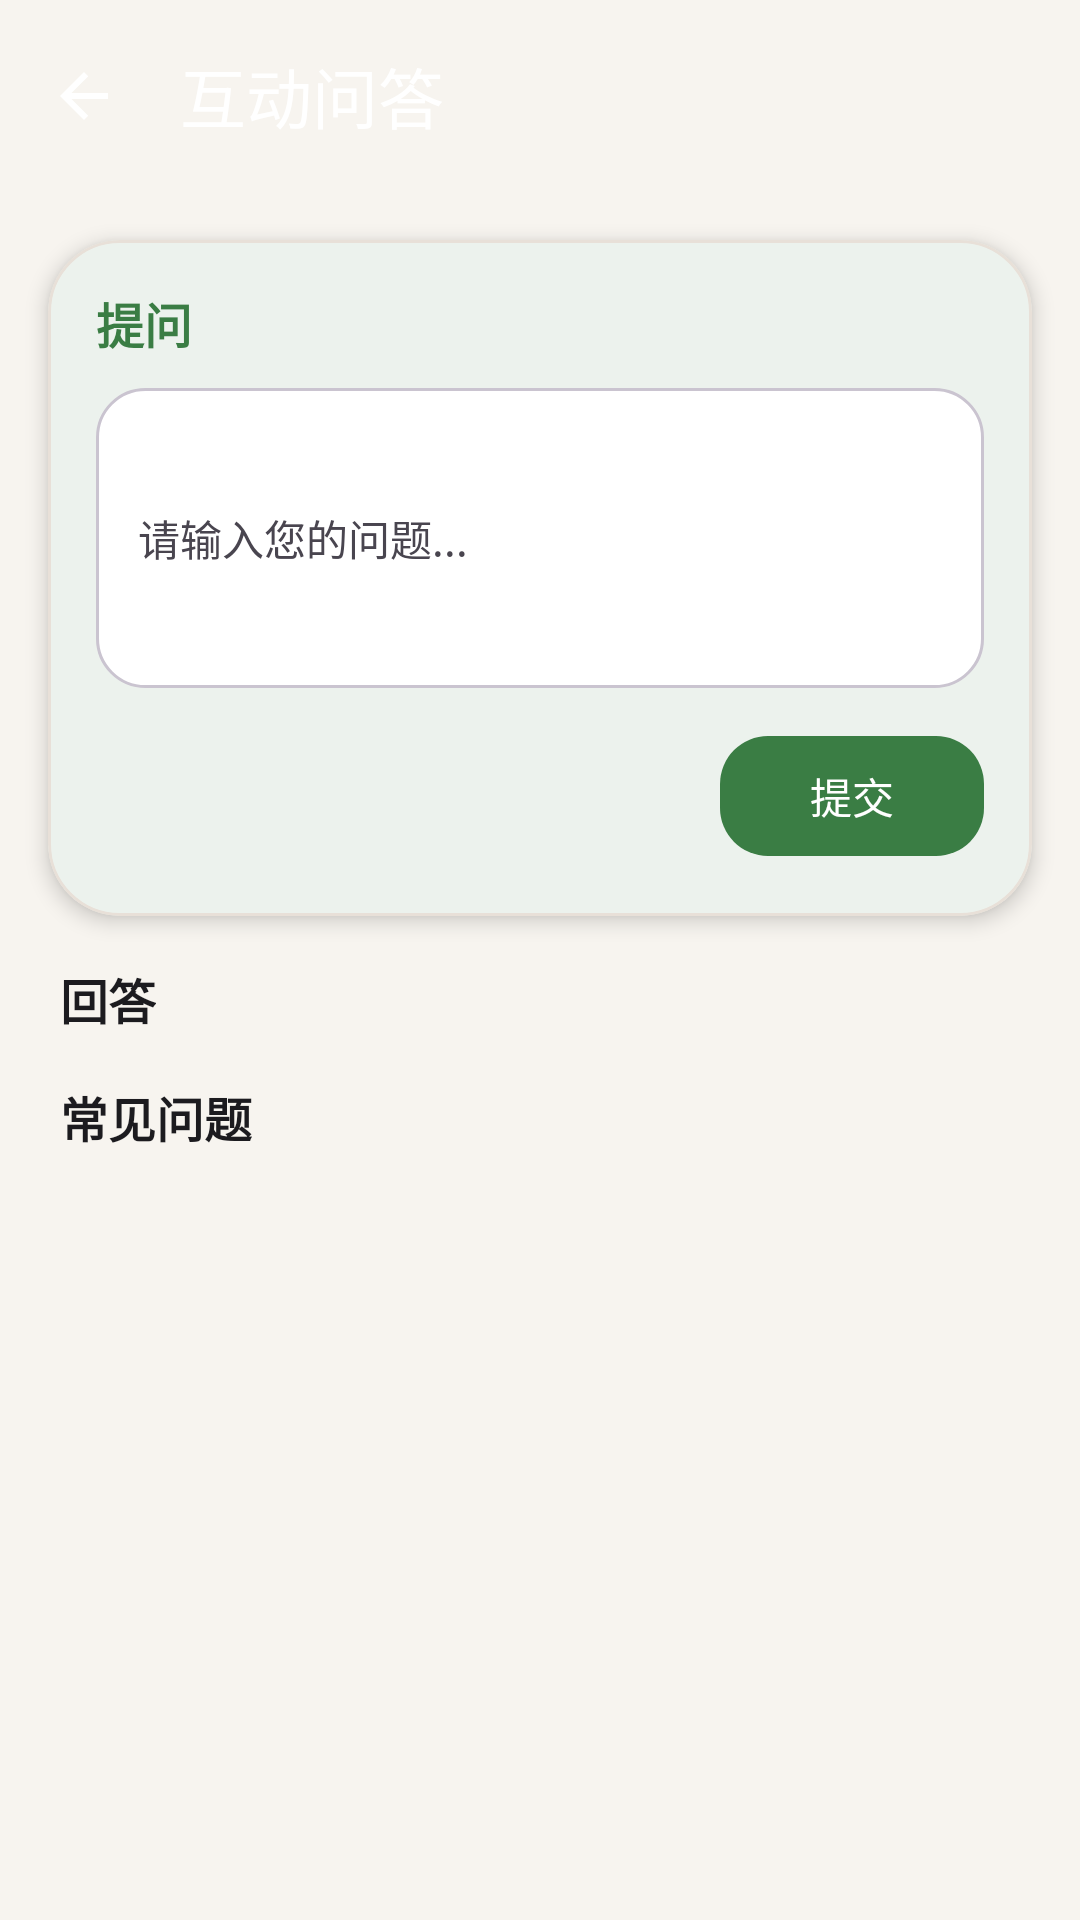

Reconstruct the res/layout file that produces this screen, plus the resources it refers to.
<!-- AndroidManifest.xml: application theme Theme.Dongmedicine -->
<!-- res/layout/fragment_qa.xml -->
<?xml version="1.0" encoding="utf-8"?>
<androidx.coordinatorlayout.widget.CoordinatorLayout xmlns:android="http://schemas.android.com/apk/res/android"
    xmlns:app="http://schemas.android.com/apk/res-auto"
    android:layout_width="match_parent"
    android:layout_height="match_parent"
    android:background="@color/background">

    <com.google.android.material.appbar.AppBarLayout
        android:layout_width="match_parent"
        android:layout_height="wrap_content"
        android:background="@drawable/bg_gradient_primary"
        app:elevation="0dp">

        <com.google.android.material.appbar.MaterialToolbar
            android:id="@+id/toolbar"
            android:layout_width="match_parent"
            android:layout_height="?attr/actionBarSize"
            app:navigationIcon="@drawable/ic_back"
            app:navigationIconTint="@color/white"
            app:title="@string/title_qa"
            app:titleTextColor="@color/white" />

    </com.google.android.material.appbar.AppBarLayout>

    <LinearLayout
        android:layout_width="match_parent"
        android:layout_height="match_parent"
        android:orientation="vertical"
        app:layout_behavior="@string/appbar_scrolling_view_behavior">

        
        <com.google.android.material.card.MaterialCardView
            android:layout_width="match_parent"
            android:layout_height="wrap_content"
            android:layout_margin="16dp"
            app:cardCornerRadius="@dimen/corner_radius_lg"
            app:cardElevation="4dp"
            app:strokeColor="@color/outline_variant"
            app:strokeWidth="1dp">

            <LinearLayout
                android:layout_width="match_parent"
                android:layout_height="wrap_content"
                android:orientation="vertical"
                android:padding="16dp">

                <TextView
                    android:layout_width="wrap_content"
                    android:layout_height="wrap_content"
                    android:text="@string/ask_question"
                    android:textColor="@color/primary"
                    android:textSize="16sp"
                    android:textStyle="bold" />

                <EditText
                    android:id="@+id/et_question"
                    android:layout_width="match_parent"
                    android:layout_height="wrap_content"
                    android:layout_marginTop="10dp"
                    android:background="@drawable/bg_input_field"
                    android:hint="@string/input_question_hint"
                    android:minHeight="100dp"
                    android:inputType="textMultiLine"
                    android:padding="14dp"
                    android:textColor="@color/on_surface"
                    android:textColorHint="@color/on_surface_variant"
                    android:textSize="14sp" />

                <com.google.android.material.button.MaterialButton
                    android:id="@+id/btn_submit"
                    android:layout_width="wrap_content"
                    android:layout_height="wrap_content"
                    android:layout_gravity="end"
                    android:layout_marginTop="12dp"
                    android:text="@string/submit"
                    app:backgroundTint="@color/primary"
                    app:cornerRadius="@dimen/corner_radius_md" />

            </LinearLayout>

        </com.google.android.material.card.MaterialCardView>

        
        <TextView
            android:layout_width="wrap_content"
            android:layout_height="wrap_content"
            android:layout_marginStart="20dp"
            android:text="@string/answer"
            android:textColor="@color/on_surface"
            android:textSize="16sp"
            android:textStyle="bold" />

        <com.google.android.material.card.MaterialCardView
            android:id="@+id/card_answer"
            android:layout_width="match_parent"
            android:layout_height="wrap_content"
            android:layout_marginHorizontal="16dp"
            android:layout_marginTop="8dp"
            android:visibility="gone"
            app:cardCornerRadius="@dimen/corner_radius_lg"
            app:cardElevation="2dp"
            app:strokeColor="@color/primary"
            app:strokeWidth="1dp">

            <ScrollView
                android:layout_width="match_parent"
                android:layout_height="wrap_content"
                android:maxHeight="200dp">

                <TextView
                    android:id="@+id/tv_answer"
                    android:layout_width="match_parent"
                    android:layout_height="wrap_content"
                    android:lineSpacingExtra="6dp"
                    android:padding="16dp"
                    android:textColor="@color/on_surface"
                    android:textSize="15sp" />

            </ScrollView>

        </com.google.android.material.card.MaterialCardView>

        
        <TextView
            android:layout_width="wrap_content"
            android:layout_height="wrap_content"
            android:layout_marginStart="20dp"
            android:layout_marginTop="16dp"
            android:text="@string/label_faq"
            android:textColor="@color/on_surface"
            android:textSize="16sp"
            android:textStyle="bold" />

        <androidx.recyclerview.widget.RecyclerView
            android:id="@+id/recycler_view"
            android:layout_width="match_parent"
            android:layout_height="match_parent"
            android:layout_marginTop="8dp"
            android:clipToPadding="false"
            android:padding="8dp"
            android:paddingBottom="16dp" />

    </LinearLayout>

    <ProgressBar
        android:id="@+id/progress_bar"
        android:layout_width="wrap_content"
        android:layout_height="wrap_content"
        android:layout_gravity="center"
        android:visibility="gone" />

</androidx.coordinatorlayout.widget.CoordinatorLayout>
<!-- resources referenced by this layout -->
<resources>
  <color name="background">#F7F4EF</color>
  <color name="on_surface">#1C1B1F</color>
  <color name="on_surface_variant">#49454F</color>
  <color name="outline_variant">#E8E0D8</color>
  <color name="primary">#3A7D44</color>
  <color name="white">#FFFFFFFF</color>
  <dimen name="corner_radius_lg">24dp</dimen>
  <dimen name="corner_radius_md">16dp</dimen>
  <!-- drawable bg_input_field (drawable) -->
  <?xml version="1.0" encoding="utf-8"?>
  <shape xmlns:android="http://schemas.android.com/apk/res/android"
      android:shape="rectangle">
      <solid android:color="@color/surface_elevated" />
      <corners android:radius="@dimen/corner_radius_md" />
      <stroke
          android:width="1dp"
          android:color="@color/outline" />
  </shape>
  <!-- drawable ic_back (drawable) -->
  <?xml version="1.0" encoding="utf-8"?>
  
  <vector xmlns:android="http://schemas.android.com/apk/res/android"
      android:width="24dp"
      android:height="24dp"
      android:viewportWidth="24"
      android:viewportHeight="24">
      <path
          android:fillColor="@color/white"
          android:pathData="M20,11H7.83l5.59,-5.59L12,4l-8,8 8,8 1.41,-1.41L7.83,13H20v-2z" />
  </vector>
  <string name="answer">回答</string>
  <string name="ask_question">提问</string>
  <string name="input_question_hint">请输入您的问题...</string>
  <string name="label_faq">常见问题</string>
  <string name="submit">提交</string>
  <string name="title_qa">互动问答</string>
  <style name="Theme.Dongmedicine" parent="Base.Theme.Dongmedicine" />
  <color name="surface_elevated">#FFFFFFFF</color>
  <color name="outline">#CAC4D0</color>
  <style name="Base.Theme.Dongmedicine" parent="Theme.Material3.DayNight.NoActionBar">
          <item name="colorPrimary">@color/primary</item>
          <item name="colorPrimaryDark">@color/primary_dark</item>
          <item name="colorSecondary">@color/accent</item>
          <item name="colorOnPrimary">@color/on_primary</item>
          <item name="colorSurface">@color/surface_elevated</item>
          <item name="colorOnSurface">@color/on_surface</item>
          <item name="colorOnSurfaceVariant">@color/on_surface_variant</item>
          <item name="colorOutline">@color/outline</item>
          <item name="android:statusBarColor">@android:color/transparent</item>
          <item name="android:navigationBarColor">@color/background</item>
          <item name="android:colorBackground">@color/background</item>
          <item name="android:windowLightStatusBar" tools:targetApi="m">true</item>
      </style>
  <color name="primary_dark">#2C5F2D</color>
  <color name="accent">#D4A574</color>
  <color name="on_primary">#FFFFFFFF</color>
</resources>
